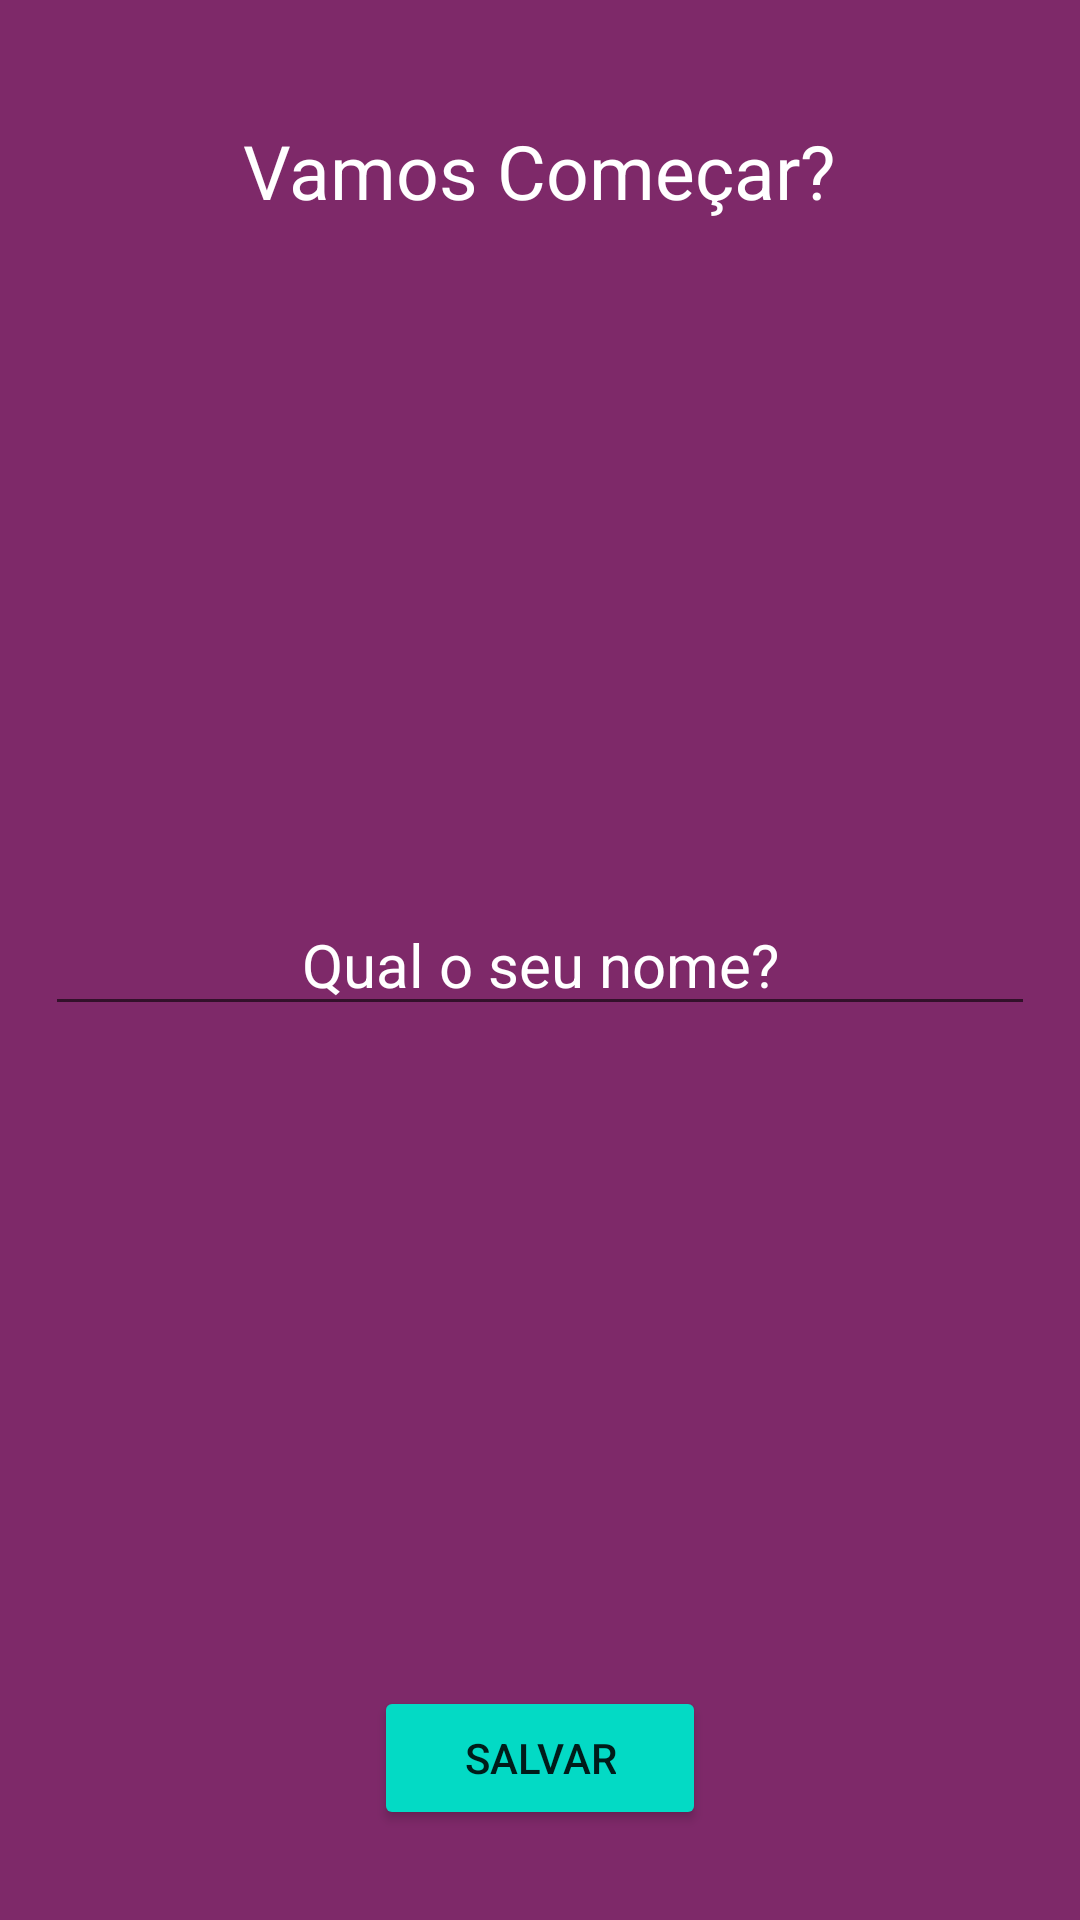

The Android layout XML behind this screen, and the referenced resources:
<!-- AndroidManifest.xml: application theme Theme.Motivation -->
<!-- res/layout/activity_user.xml -->
<?xml version="1.0" encoding="utf-8"?>
<RelativeLayout xmlns:android="http://schemas.android.com/apk/res/android"
    xmlns:app="http://schemas.android.com/apk/res-auto"
    xmlns:tools="http://schemas.android.com/tools"
    android:layout_width="match_parent"
    android:layout_height="match_parent"
    tools:context=".ui.UserActivity"
    android:background="@color/purple_200">

    <TextView
        android:id="@+id/txt_start_title"
        android:layout_width="wrap_content"
        android:layout_height="wrap_content"
        android:layout_centerInParent="true"
        android:layout_alignParentTop="true"
        android:layout_marginTop="40dp"
        android:textSize="25sp"
        android:textColor="@color/white"
        android:text="@string/text_start"/>

    <EditText
        android:id="@+id/edt_user_name"
        android:layout_width="match_parent"
        android:layout_height="wrap_content"
        android:layout_centerInParent="true"
        android:layout_marginStart="30dp"
        android:gravity="center"
        android:hint="@string/whats_our_name"
        android:textColor="@color/white"
        android:textColorHint="@color/white"
        android:textSize="20sp" />

    <Button
        android:id="@+id/btn_save_user"
        android:layout_width="wrap_content"
        android:layout_height="wrap_content"
        android:layout_alignParentBottom="true"
        android:layout_centerInParent="true"
        android:layout_marginBottom="30dp"
        android:paddingStart="30dp"
        android:paddingEnd="30dp"
        android:text="@string/save"
        android:backgroundTint="@color/teal_200"
         />
</RelativeLayout>
<!-- resources referenced by this layout -->
<resources>
  <color name="purple_200">#7E2969</color>
  <color name="teal_200">#FF03DAC5</color>
  <color name="white">#FFFFFFFF</color>
  <string name="save">Salvar</string>
  <string name="text_start">Vamos Começar?</string>
  <string name="whats_our_name">Qual o seu nome?</string>
  <style name="Theme.Motivation" parent="Theme.MaterialComponents.DayNight.DarkActionBar">
          
          <item name="colorPrimary">@color/purple_500</item>
          <item name="colorPrimaryVariant">@color/purple_200</item>
          <item name="colorOnPrimary">@color/white</item>
          
          <item name="colorSecondary">@color/teal_200</item>
          <item name="colorSecondaryVariant">@color/teal_700</item>
          <item name="colorOnSecondary">@color/black</item>
          
          <item name="android:statusBarColor" tools:targetApi="l">?attr/colorPrimaryVariant</item>
          
      </style>
  <color name="purple_500">#FF6200EE</color>
  <color name="teal_700">#FF018786</color>
  <color name="black">#FF000000</color>
</resources>
